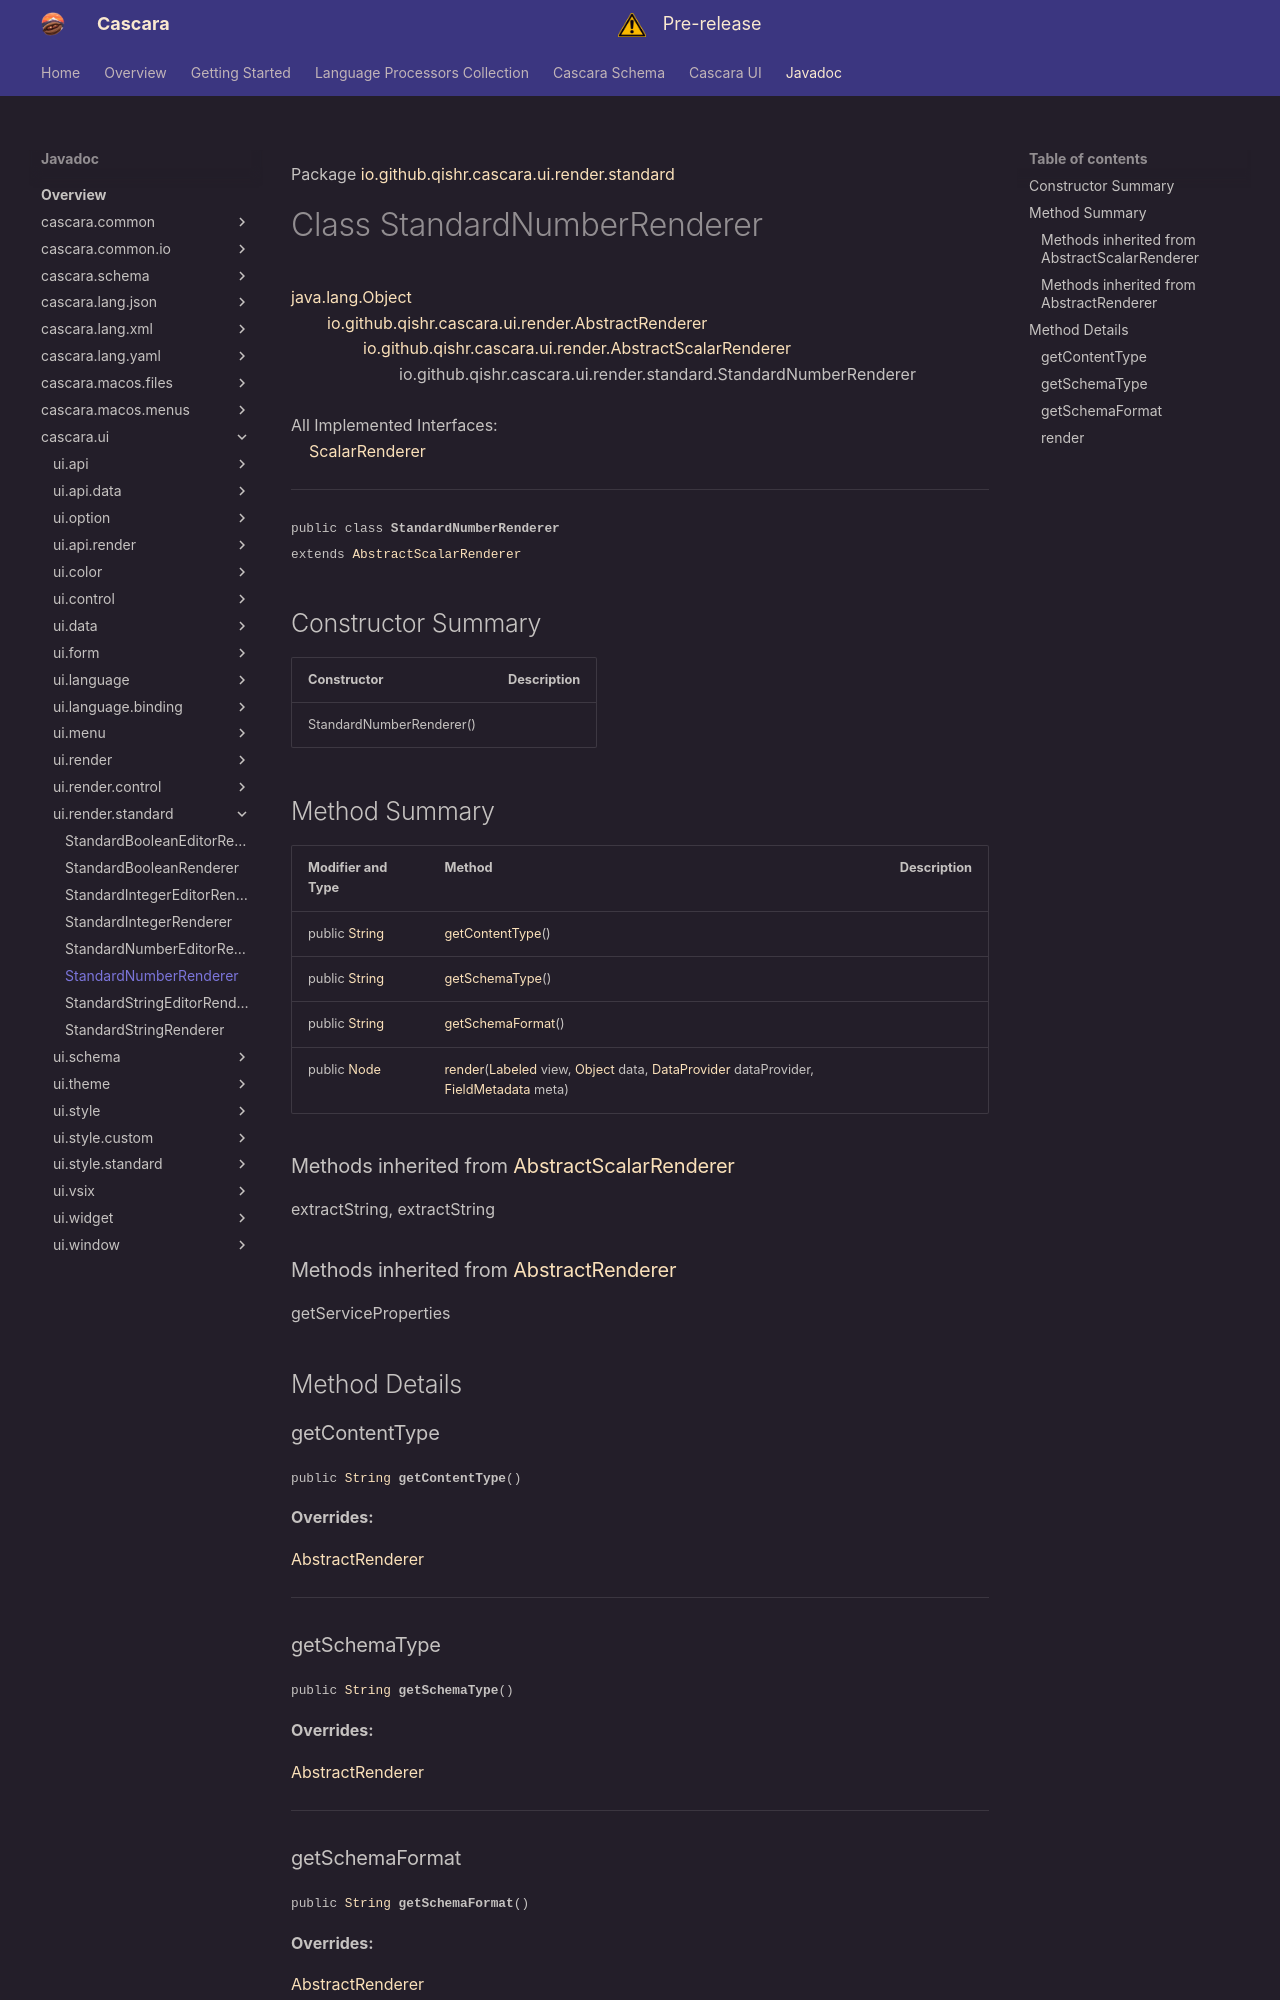

repository: qishr/qishr.github.io · page: javadoc/latest/cascara.ui/io/github/qishr/cascara/ui/render/standard/StandardNumberRenderer/index.html · generator: mkdocs

Package [io.github.qishr.cascara.ui.render.standard](index.md)

# Class StandardNumberRenderer
[java.lang.Object](https://docs.oracle.com/en/java/javase/24/docs/api/java.base/java/lang/Object.html)<br/>
        [io.github.qishr.cascara.ui.render.AbstractRenderer](../../../../../../../io/github/qishr/cascara/ui/render/AbstractRenderer.md)<br/>
                [io.github.qishr.cascara.ui.render.AbstractScalarRenderer](../../../../../../../io/github/qishr/cascara/ui/render/AbstractScalarRenderer.md)<br/>
                        io.github.qishr.cascara.ui.render.standard.StandardNumberRenderer<br/>
<br/>
All Implemented Interfaces:<br/>
    [ScalarRenderer](../../../../../../../io/github/qishr/cascara/ui/api/render/ScalarRenderer.md)


----

<span style="font-family: monospace; font-size: 80%;">public class __StandardNumberRenderer__<br/>extends [AbstractScalarRenderer](../../../../../../../io/github/qishr/cascara/ui/render/AbstractScalarRenderer.md)
</span>


## Constructor Summary

| Constructor              | Description |
|--------------------------|-------------|
| StandardNumberRenderer() |             |



## Method Summary

| Modifier and Type                                                                                   | Method                                                                                                                                                                                                                                                                                                                                                                                                                    | Description |
|-----------------------------------------------------------------------------------------------------|---------------------------------------------------------------------------------------------------------------------------------------------------------------------------------------------------------------------------------------------------------------------------------------------------------------------------------------------------------------------------------------------------------------------------|-------------|
| public [String](https://docs.oracle.com/en/java/javase/24/docs/api/java.base/java/lang/String.html) | [getContentType](#getcontenttype)()                                                                                                                                                                                                                                                                                                                                                                                       |             |
| public [String](https://docs.oracle.com/en/java/javase/24/docs/api/java.base/java/lang/String.html) | [getSchemaType](#getschematype)()                                                                                                                                                                                                                                                                                                                                                                                         |             |
| public [String](https://docs.oracle.com/en/java/javase/24/docs/api/java.base/java/lang/String.html) | [getSchemaFormat](#getschemaformat)()                                                                                                                                                                                                                                                                                                                                                                                     |             |
| public [Node](https://openjfx.io/javadoc/25/javafx.graphics/javafx/scene/Node.html)                 | [render](#render)([Labeled](https://openjfx.io/javadoc/25/javafx.controls/javafx/scene/control/Labeled.html) view, [Object](https://docs.oracle.com/en/java/javase/24/docs/api/java.base/java/lang/Object.html) data, [DataProvider](../../../../../../../io/github/qishr/cascara/ui/api/data/DataProvider.md) dataProvider, [FieldMetadata](../../../../../../../io/github/qishr/cascara/ui/form/FieldMetadata.md) meta) |             |


### Methods inherited from [AbstractScalarRenderer](../../../../../../../io/github/qishr/cascara/ui/render/AbstractScalarRenderer.md)

extractString, extractString

### Methods inherited from [AbstractRenderer](../../../../../../../io/github/qishr/cascara/ui/render/AbstractRenderer.md)

getServiceProperties


## Method Details

### getContentType

<span style="font-family: monospace; font-size: 80%;">public [String](https://docs.oracle.com/en/java/javase/24/docs/api/java.base/java/lang/String.html) __getContentType__()</span>



**Overrides:**

[AbstractRenderer](../../../../../../../../cascara.ui/io/github/qishr/cascara/ui/render/AbstractRenderer.md#getcontenttype)


---

### getSchemaType

<span style="font-family: monospace; font-size: 80%;">public [String](https://docs.oracle.com/en/java/javase/24/docs/api/java.base/java/lang/String.html) __getSchemaType__()</span>



**Overrides:**

[AbstractRenderer](../../../../../../../../cascara.ui/io/github/qishr/cascara/ui/render/AbstractRenderer.md#getschematype)


---
